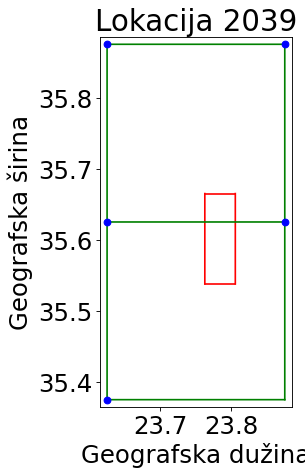

The data file committed next to this chart (first rows):
long; lat
23.62; 35.38
23.62; 35.62
23.62; 35.88
23.88; 35.62
23.88; 35.88
